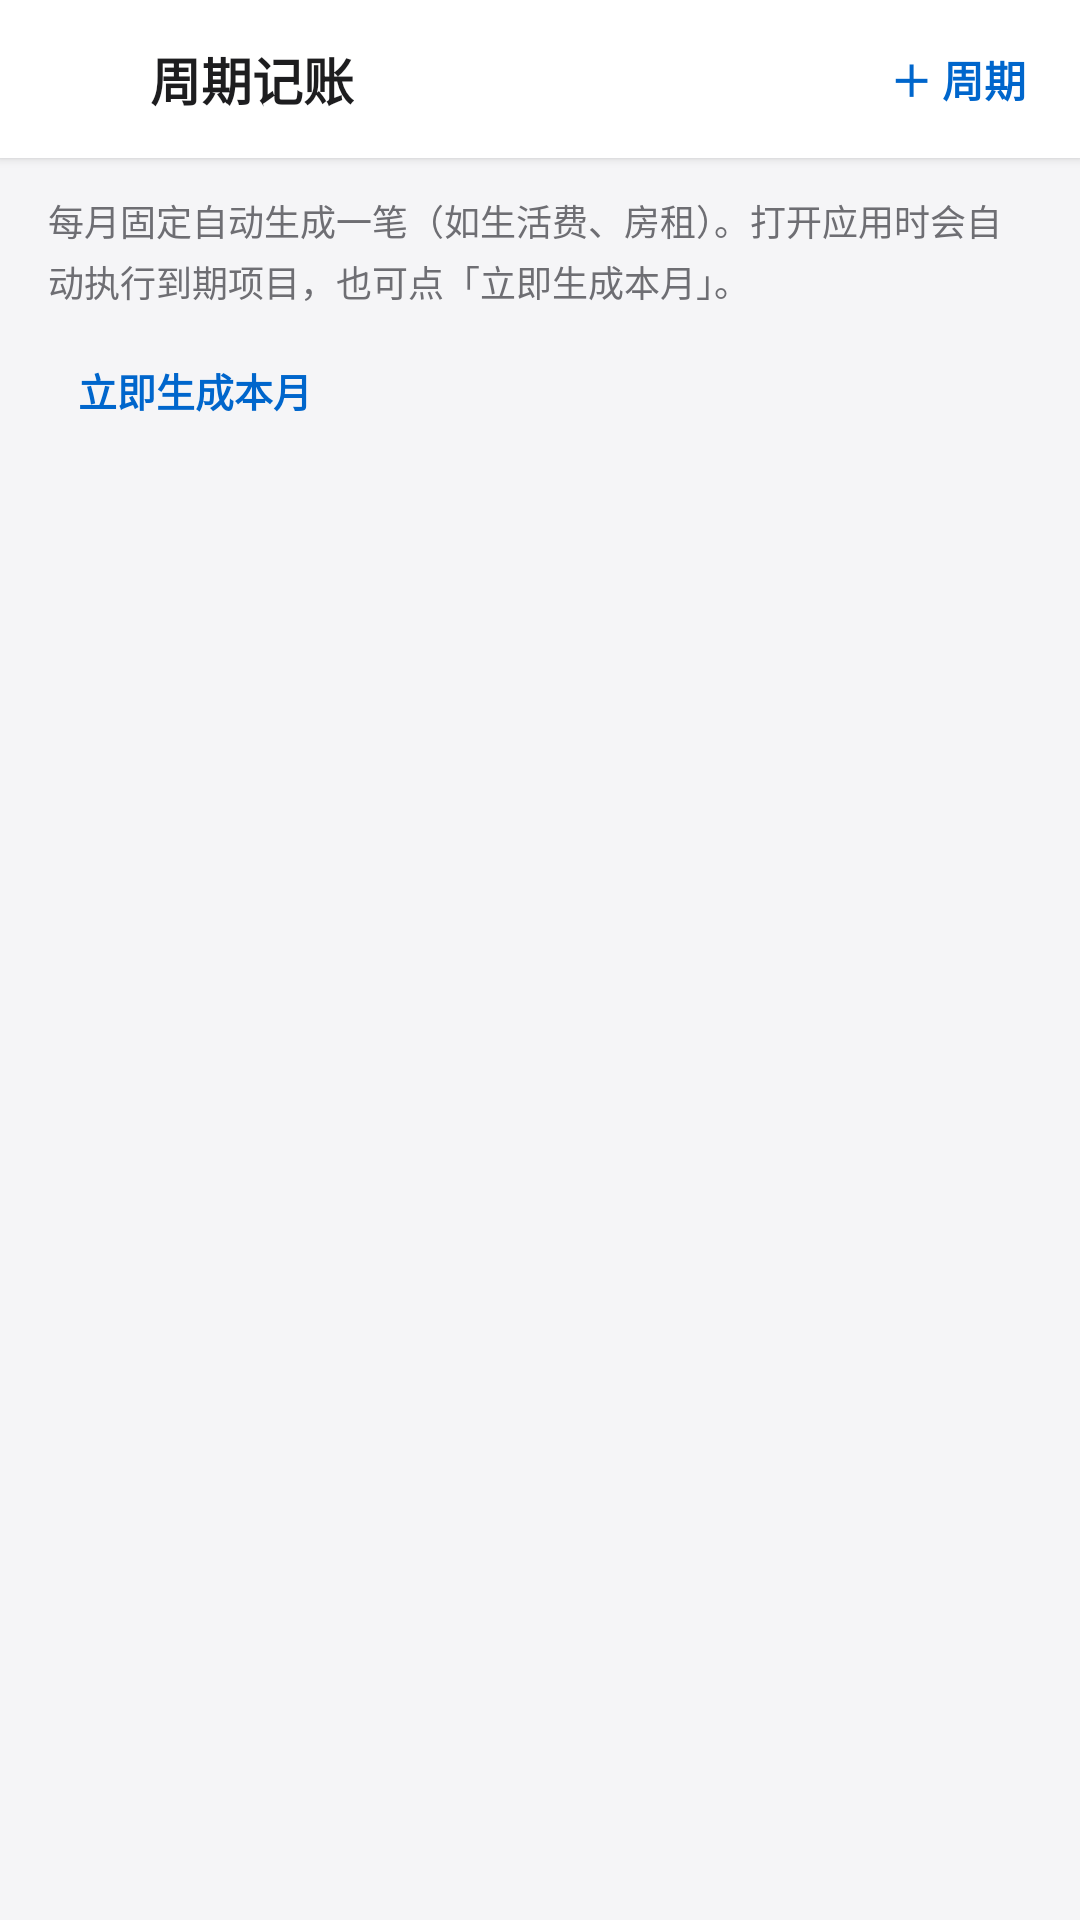

Write the Android layout XML for this screen, with the resource values it uses.
<!-- AndroidManifest.xml: application theme AppTheme -->
<!-- res/layout/activity_recurring.xml -->
<?xml version="1.0" encoding="utf-8"?>
<LinearLayout xmlns:android="http://schemas.android.com/apk/res/android"
    android:layout_width="match_parent"
    android:layout_height="match_parent"
    android:orientation="vertical"
    android:background="@color/page_bg">

    <LinearLayout
        android:layout_width="match_parent" android:layout_height="wrap_content"
        android:orientation="horizontal" android:gravity="center_vertical"
        android:background="@color/card_bg" android:elevation="2dp"
        android:paddingStart="8dp" android:paddingEnd="8dp"
        android:paddingTop="6dp" android:paddingBottom="6dp">
        <ImageButton android:id="@+id/btn_back"
            android:layout_width="40dp" android:layout_height="40dp"
            android:src="@drawable/ic_arrow_back" android:tint="@color/text_main"
            android:background="?android:attr/selectableItemBackgroundBorderless" />
        <TextView android:layout_width="wrap_content" android:layout_height="wrap_content"
            android:text="周期记账" android:textSize="17sp" android:textStyle="bold"
            android:textColor="@color/text_main" android:layout_marginStart="2dp" />
        <View android:layout_width="0dp" android:layout_height="1dp" android:layout_weight="1" />
        <TextView android:id="@+id/btn_add_recurring"
            android:layout_width="wrap_content" android:layout_height="wrap_content"
            android:padding="10dp" android:text="＋ 周期" android:textSize="14sp"
            android:textStyle="bold" android:textColor="@color/primary" />
    </LinearLayout>

    <TextView
        android:layout_width="match_parent" android:layout_height="wrap_content"
        android:text="每月固定自动生成一笔（如生活费、房租）。打开应用时会自动执行到期项目，也可点「立即生成本月」。"
        android:textSize="12sp" android:textColor="@color/text_sub"
        android:lineSpacingExtra="3dp"
        android:paddingStart="16dp" android:paddingEnd="16dp" android:paddingTop="12dp" />

    <TextView android:id="@+id/btn_run_this_month"
        android:layout_width="wrap_content" android:layout_height="wrap_content"
        android:layout_marginStart="16dp" android:layout_marginTop="8dp"
        android:padding="10dp" android:text="立即生成本月" android:textSize="13sp"
        android:textStyle="bold" android:textColor="@color/primary"
        android:background="@drawable/bg_chip" />

    <ScrollView
        android:layout_width="match_parent" android:layout_height="0dp"
        android:layout_weight="1" android:scrollbars="none" android:overScrollMode="never"
        android:paddingStart="16dp" android:paddingEnd="16dp" android:paddingTop="10dp">
        <LinearLayout android:id="@+id/recurring_container"
            android:layout_width="match_parent" android:layout_height="wrap_content"
            android:orientation="vertical" />
    </ScrollView>
</LinearLayout>
<!-- resources referenced by this layout -->
<resources>
  <color name="card_bg">#ffffff</color>
  <color name="page_bg">#f5f5f7</color>
  <color name="primary">#0066cc</color>
  <color name="text_main">#1d1d1f</color>
  <color name="text_sub">#6e6e73</color>
  <style name="AppTheme" parent="@android:style/Theme.Material.Light.NoActionBar">
          <item name="android:colorPrimary">@color/primary</item>
          <item name="android:colorPrimaryDark">@color/primary_dark</item>
          <item name="android:colorAccent">@color/primary</item>
          <item name="android:statusBarColor">@color/page_bg</item>
          <item name="android:navigationBarColor">@color/page_bg</item>
          <item name="android:windowBackground">@color/page_bg</item>
          <item name="android:windowLightStatusBar">true</item>
          <item name="android:windowLightNavigationBar">true</item>
      </style>
  <color name="primary_dark">#004a99</color>
</resources>
